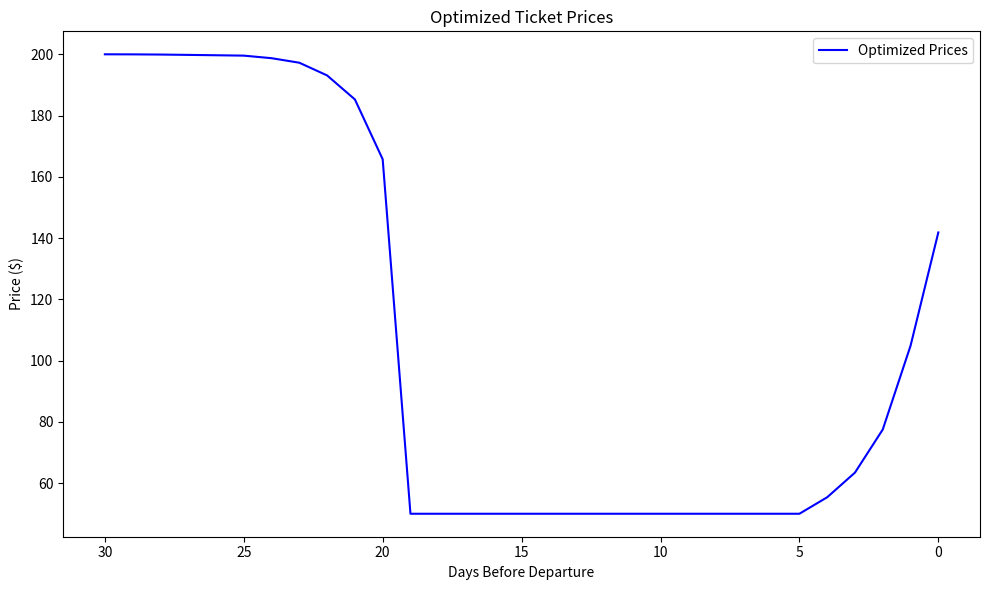

Recreate this plot in Python.
import numpy as np
import matplotlib.pyplot as plt
from scipy.optimize import minimize
import warnings

warnings.filterwarnings("ignore")

class OneClassModel:
    def __init__(self, params, x_start=30, C=200, initial_price=200.0):
        self.params = params
        self.x_start = x_start
        self.C = C
        self.initial_price = initial_price
        self.days = np.arange(x_start, -1, -1)

    def demand(self, x):
        return (self.params['g'] * x + self.params['d']) * np.exp(-self.params['h'] * x)
    
    def probability(self, y, x):
        return np.exp(-y * (self.params['a'] + self.params['b'] * x))

    def objective(self, prices):
        revenue = np.sum(prices * self.demand(self.days) * self.probability(prices, self.days))
        return -revenue

    def constraint_capacity(self, prices):
        expected_sales = np.sum(self.demand(self.days) * self.probability(prices, self.days))
        return self.C - expected_sales

    def optimize(self):
        initial_prices = np.full_like(self.days, self.initial_price)
        
        bounds = [(50, 800) for _ in self.days]

        constraints = [
            {'type': 'ineq', 'fun': self.constraint_capacity}
        ]

        try:
            result = minimize(
                self.objective,
                initial_prices,
                method='SLSQP',
                bounds=bounds,
                constraints=constraints,
                options={'disp': False, 'maxiter': 1000}
            )
            
            if result.success:
                optimized_prices = result.x
                
                expected_sales = self.demand(self.days) * self.probability(optimized_prices, self.days)
                total_sales = np.sum(expected_sales)
                total_revenue = np.sum(optimized_prices * expected_sales)
                
                return {
                    'total_revenue': total_revenue,
                    'total_sales': total_sales,
                    'optimized_prices': optimized_prices
                }
            else:
                print("Optimization failed. Please check the parameters and constraints.")
                return None
        except Exception as e:
            print(f"Optimization Error: {e}")
            return None

    def visualize_results(self, result):
        plt.figure(figsize=(10, 6))
        
        plt.plot(self.days, result['optimized_prices'], label='Optimized Prices', color='blue')
        plt.xlabel('Days Before Departure')
        plt.ylabel('Price ($)')
        plt.title('Optimized Ticket Prices')
        plt.gca().invert_xaxis()
        plt.legend()
        
        plt.tight_layout()
        plt.show()
        
        print(f"Total Revenue: ${result['total_revenue']:,.2f}")
        print(f"Total Tickets Sold: {result['total_sales']:.2f} / {self.C}")

def main():
    # Example usage for OneClassModel
    params_one_class = {
        'g': 4.95, 'd': 13, 'h': 0.117, 'a': 0.0067, 'b': 0.00291
    }
    
    one_class_model = OneClassModel(params_one_class, C=200)
    result_one_class = one_class_model.optimize()
    
    if result_one_class:
        one_class_model.visualize_results(result_one_class)


if __name__ == "__main__":
    main()